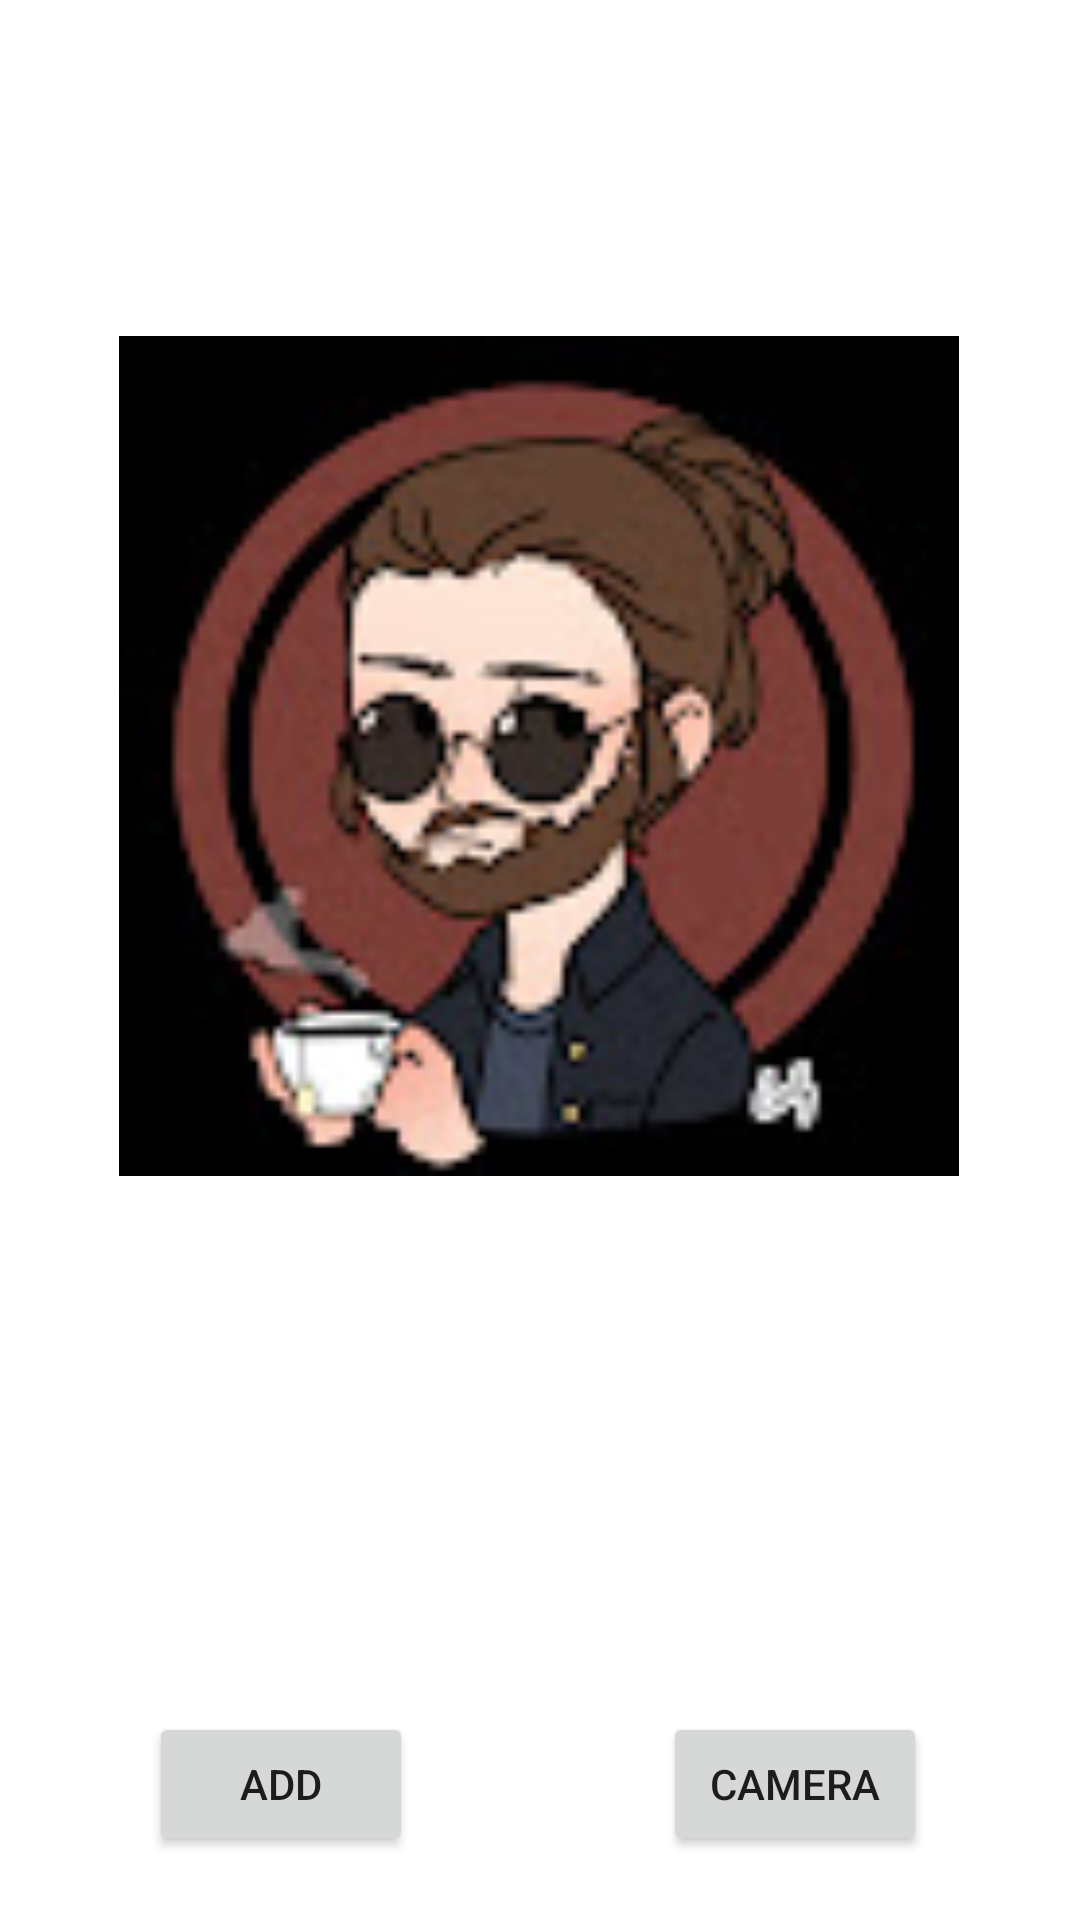

Produce the Android XML layout that renders to this screen, including the resource entries it uses.
<!-- AndroidManifest.xml: application theme Theme.Mobil_Programlama_Final_Uygulama -->
<!-- res/layout/fragment_add_photo.xml -->
<?xml version="1.0" encoding="utf-8"?>
<RelativeLayout xmlns:android="http://schemas.android.com/apk/res/android"
    xmlns:app="http://schemas.android.com/apk/res-auto"
    xmlns:tools="http://schemas.android.com/tools"
    android:layout_width="match_parent"
    android:layout_height="match_parent"
    tools:context=".ui.addPhoto.AddPhotoFragment">

    


    <androidx.constraintlayout.widget.ConstraintLayout
        android:layout_width="match_parent"
        android:layout_height="match_parent">

        

        <ImageView
            android:id="@+id/imageView"
            android:layout_width="280dp"
            android:layout_height="280dp"
            android:layout_marginTop="112dp"
            android:adjustViewBounds="true"
            android:scaleType="centerCrop"
            android:src="@drawable/profilphoto"
            app:layout_constraintEnd_toEndOf="parent"
            app:layout_constraintHorizontal_bias="0.496"
            app:layout_constraintStart_toStartOf="parent"
            app:layout_constraintTop_toTopOf="parent" />

        <LinearLayout
            android:id="@+id/labelContainer"
            android:layout_width="match_parent"
            android:layout_height="230dp"
            android:orientation="vertical"
            android:padding="16dp"
            app:layout_constraintBottom_toBottomOf="parent"
            app:layout_constraintEnd_toEndOf="parent"
            app:layout_constraintHorizontal_bias="0.0"
            app:layout_constraintStart_toStartOf="parent"
            app:layout_constraintTop_toBottomOf="@+id/imageView"
            app:layout_constraintVertical_bias="0.146">

        </LinearLayout>

        <Button
            android:id="@+id/btnAdd"
            android:layout_width="wrap_content"
            android:layout_height="wrap_content"
            android:text="Add"
            app:layout_constraintBottom_toBottomOf="parent"
            app:layout_constraintEnd_toStartOf="@+id/btnCamera"
            app:layout_constraintHorizontal_bias="0.373"
            app:layout_constraintStart_toStartOf="parent"
            app:layout_constraintTop_toTopOf="parent"
            app:layout_constraintVertical_bias="0.964" />

        <Button
            android:id="@+id/btnCamera"
            android:layout_width="wrap_content"
            android:layout_height="wrap_content"
            android:text="Camera"
            app:layout_constraintBottom_toBottomOf="parent"
            app:layout_constraintEnd_toEndOf="parent"
            app:layout_constraintHorizontal_bias="0.812"
            app:layout_constraintStart_toStartOf="parent"
            app:layout_constraintTop_toTopOf="parent"
            app:layout_constraintVertical_bias="0.964" />


    </androidx.constraintlayout.widget.ConstraintLayout>

</RelativeLayout>
<!-- resources referenced by this layout -->
<resources>
  <!-- drawable profilphoto: jpg bitmap (drawable, 6633 bytes) -->
  <style name="Theme.Mobil_Programlama_Final_Uygulama" parent="Theme.MaterialComponents.DayNight.DarkActionBar">
          
          <item name="colorPrimary">@color/purple_500</item>
          <item name="colorPrimaryVariant">@color/purple_700</item>
          <item name="colorOnPrimary">@color/white</item>
          
          <item name="colorSecondary">@color/teal_200</item>
          <item name="colorSecondaryVariant">@color/teal_700</item>
          <item name="colorOnSecondary">@color/black</item>
          
          <item name="android:statusBarColor">?attr/colorPrimaryVariant</item>
          
      </style>
  <!-- not gathered from this repository: default colours our renderer supplied (Android Studio template values) -->
  <color name="purple_500">#FF6200EE</color>
  <color name="purple_700">#FF3700B3</color>
  <color name="teal_200">#FF03DAC5</color>
  <color name="teal_700">#FF018786</color>
  <color name="black">#FF000000</color>
  <color name="white">#FFFFFFFF</color>
</resources>
